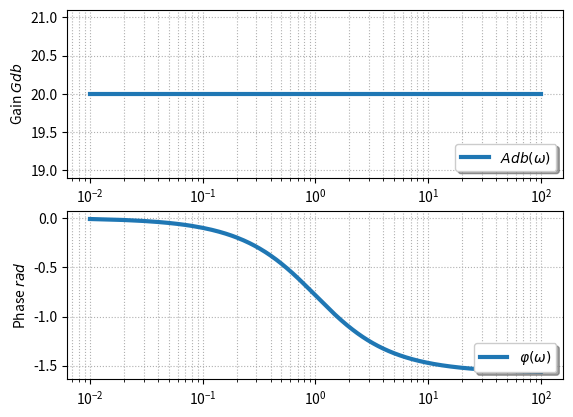

The script that saved this image:
import matplotlib.pyplot as plt
import numpy as np
from math import sqrt
from math import pi
from math import log10

xf=100
omega=np.linspace(0.01,xf,10000)

K,E0,tau,om0 = 20,1,1,0.01


plt.subplot(2,1,1)
plt.plot([0.01,100],[20*log10(10),20*log10(10)],
         label="$Adb(\\omega)$",linewidth=3)
plt.ylabel("Gain $Gdb$")
plt.xlabel("Pulsation $\\omega$")
plt.grid(True, which="both", linestyle="dotted")
plt.legend(loc='lower right', fancybox=True, shadow=True, prop=dict(size=10))
plt.semilogx()

plt.subplot(2,1,2)
plt.plot(omega,
         -np.arctan(tau*omega),
         label="$\\varphi(\\omega)$",linewidth=3)
plt.ylabel("Phase $rad$")
plt.grid(True, which="both", linestyle="dotted")
plt.legend(loc='lower right', fancybox=True, shadow=True, prop=dict(size=10))
plt.semilogx()
#plt.axis([0.01,xf,0,1.6])
#plt.title("Fonctions trigonometriques")  
#plt.legend([p1, p2], ["Sinus", "Cosinus"])
#plt2.legend(loc='upper right', fancybox=True, shadow=True, prop=dict(size=10))
#plt.xlabel("$\omega$ $rad/s$")
#plt.xlabel("$\omega$ $rad/s$")

#plt.ylabel("Position $y(t)$ en $m$")
#plt.axis([0,xf,-1.5,1.5])
plt.show()


